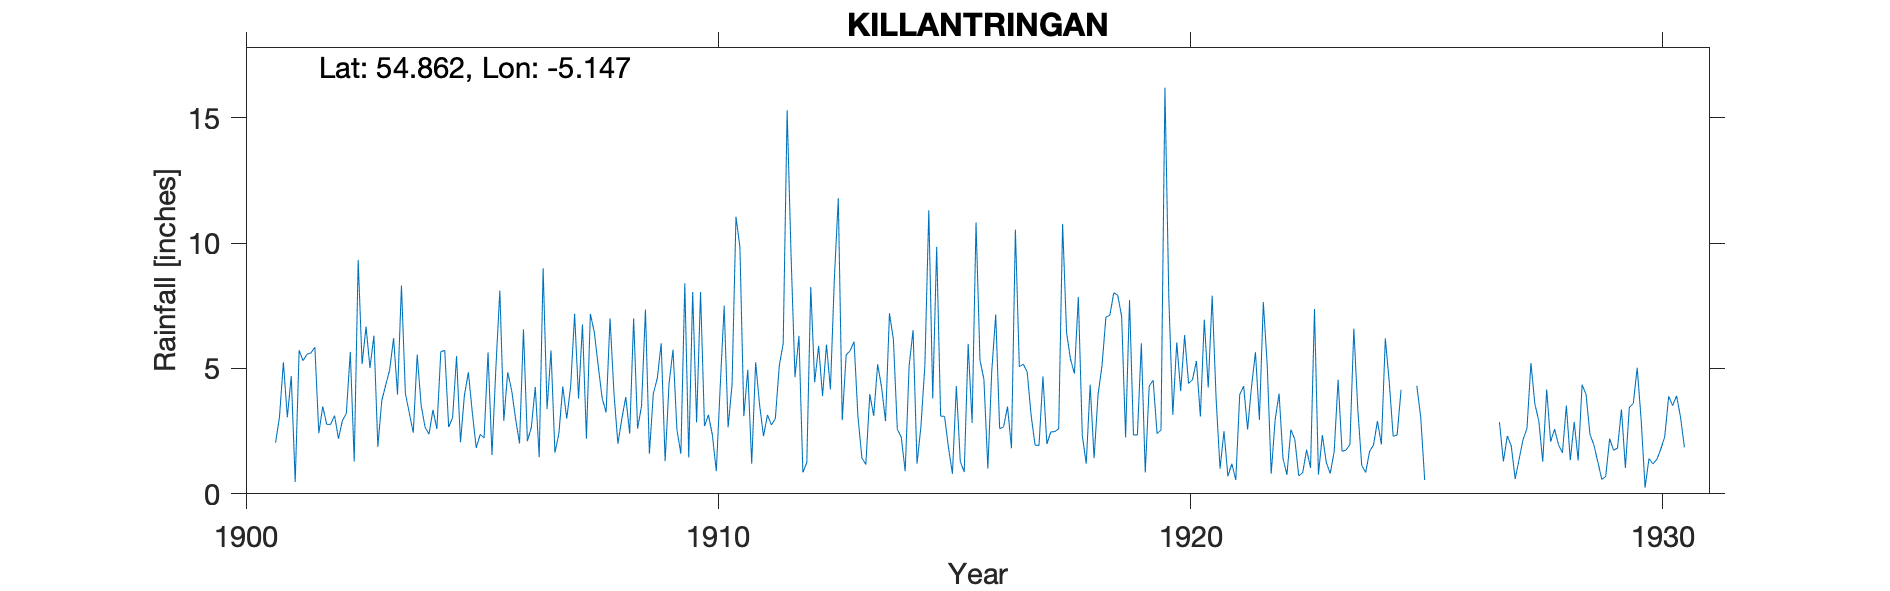

Source data for this figure (header and first rows):
PORT PATRICK KILLANTRINGAN, , , , , , , , , , , , , , , , , , , , , , , 
Grid ref, NW981564, Long, -5.147, Lat, 54.86, elevation, 162, ft, , , , , , , , , , , , , , , 
Station no, RR2737, , , , , , , , , , , , , , , , , , , , , , 
, 1900, 1901, 1902, 1903, 1904, 1905, 1906, 1907, 1908, 1909, 1910, 1911, 1912, 1913, 1914, 1915, 1916, 1917, 1918, 1919, 1920, 1921, 1922
January, , , 2.42, 6.67, 2.43, 2.06, 4.85, 1.64, 3.81, 1.6, 2.85, 3.1, 9.5, 11.79, 2.9, 3.8, 5.33, 4.86, 4.8, 7.08, 7.74, 3.8, 7.65
February, , 2.04, 3.49, 5.02, 5.55, 3.93, 4.13, 2.4, 3.25, 4, 8.05, 4.95, 4.65, 2.94, 7.2, 9.85, 4.57, 3.13, 7.85, 2.25, 3.15, 1, 5.1
March, , 3.05, 2.77, 6.31, 3.53, 4.85, 2.99, 4.28, 7, 4.6, 2.7, 1.2, 6.3, 5.54, 6.16, 3.1, 1.01, 1.94, 2.33, 7.73, 6.04, 2.5, 0.8
April, , 5.25, 2.77, 1.88, 2.66, 3.25, 2.01, 3, 4, 6, 3.15, 5.25, 0.85, 5.71, 2.57, 3.09, 4.9, 1.93, 1.2, 2.35, 4.1, 0.7, 2.95
May, , 3.05, 3.12, 3.72, 2.38, 1.83, 6.56, 4.3, 2, 1.3, 2.35, 3.55, 1.25, 6.07, 2.26, 1.84, 7.15, 4.68, 4.35, 2.35, 6.33, 1.2, 4
June, , 4.7, 2.2, 4.34, 3.35, 2.37, 2.1, 7.18, 3, 4.4, 0.9, 2.3, 8.25, 3.07, 0.9, 0.8, 2.6, 1.99, 1.42, 6, 4.4, 0.55, 1.41
July, , 0.47, 2.92, 4.94, 2.59, 2.23, 2.65, 3.8, 3.86, 5.75, 4.3, 3.15, 4.45, 1.43, 5.11, 4.3, 2.67, 2.47, 3.95, 0.85, 4.55, 3.95, 0.76
August, , 5.72, 3.21, 6.21, 5.67, 5.64, 4.26, 6.76, 2.4, 2.55, 7.5, 2.75, 5.9, 1.17, 6.53, 1.29, 3.48, 2.48, 5.1, 4.3, 5.3, 4.3, 2.56
September, , 5.31, 5.66, 3.96, 5.72, 1.55, 1.46, 2.2, 7, 1.6, 2.65, 3, 3.9, 3.98, 1.2, 0.87, 1.82, 2.6, 7.05, 4.53, 3.08, 2.57, 2.17
October, , 5.57, 1.29, 8.31, 2.66, 5.05, 9, 7.18, 2.6, 8.4, 4.35, 5.1, 5.95, 3.11, 2.69, 5.98, 10.54, 10.77, 7.12, 2.4, 6.95, 4.27, 0.72
November, , 5.62, 9.32, 4, 3.04, 8.11, 3.38, 6.45, 3.5, 1.45, 11.05, 6, 4.17, 5.17, 5.12, 2.83, 5.07, 6.44, 8.02, 2.55, 4.24, 5.65, 0.84
December, , 5.85, 5.18, 3.22, 5.49, 2.91, 5.72, 5.1, 7.35, 8.05, 9.85, 15.3, 8.59, 4.25, 11.31, 10.83, 5.17, 5.37, 7.92, 16.2, 7.9, 2.95, 1.76
Total, , , 44.35, 58.58, 45.07, 43.78, 49.11, 54.29, 49.77, 49.7, 59.7, 55.65, 63.76, 54.23, 53.95, 48.58, 54.31, 48.66, 61.11, 58.59, 63.78, 33.44, 30.72
